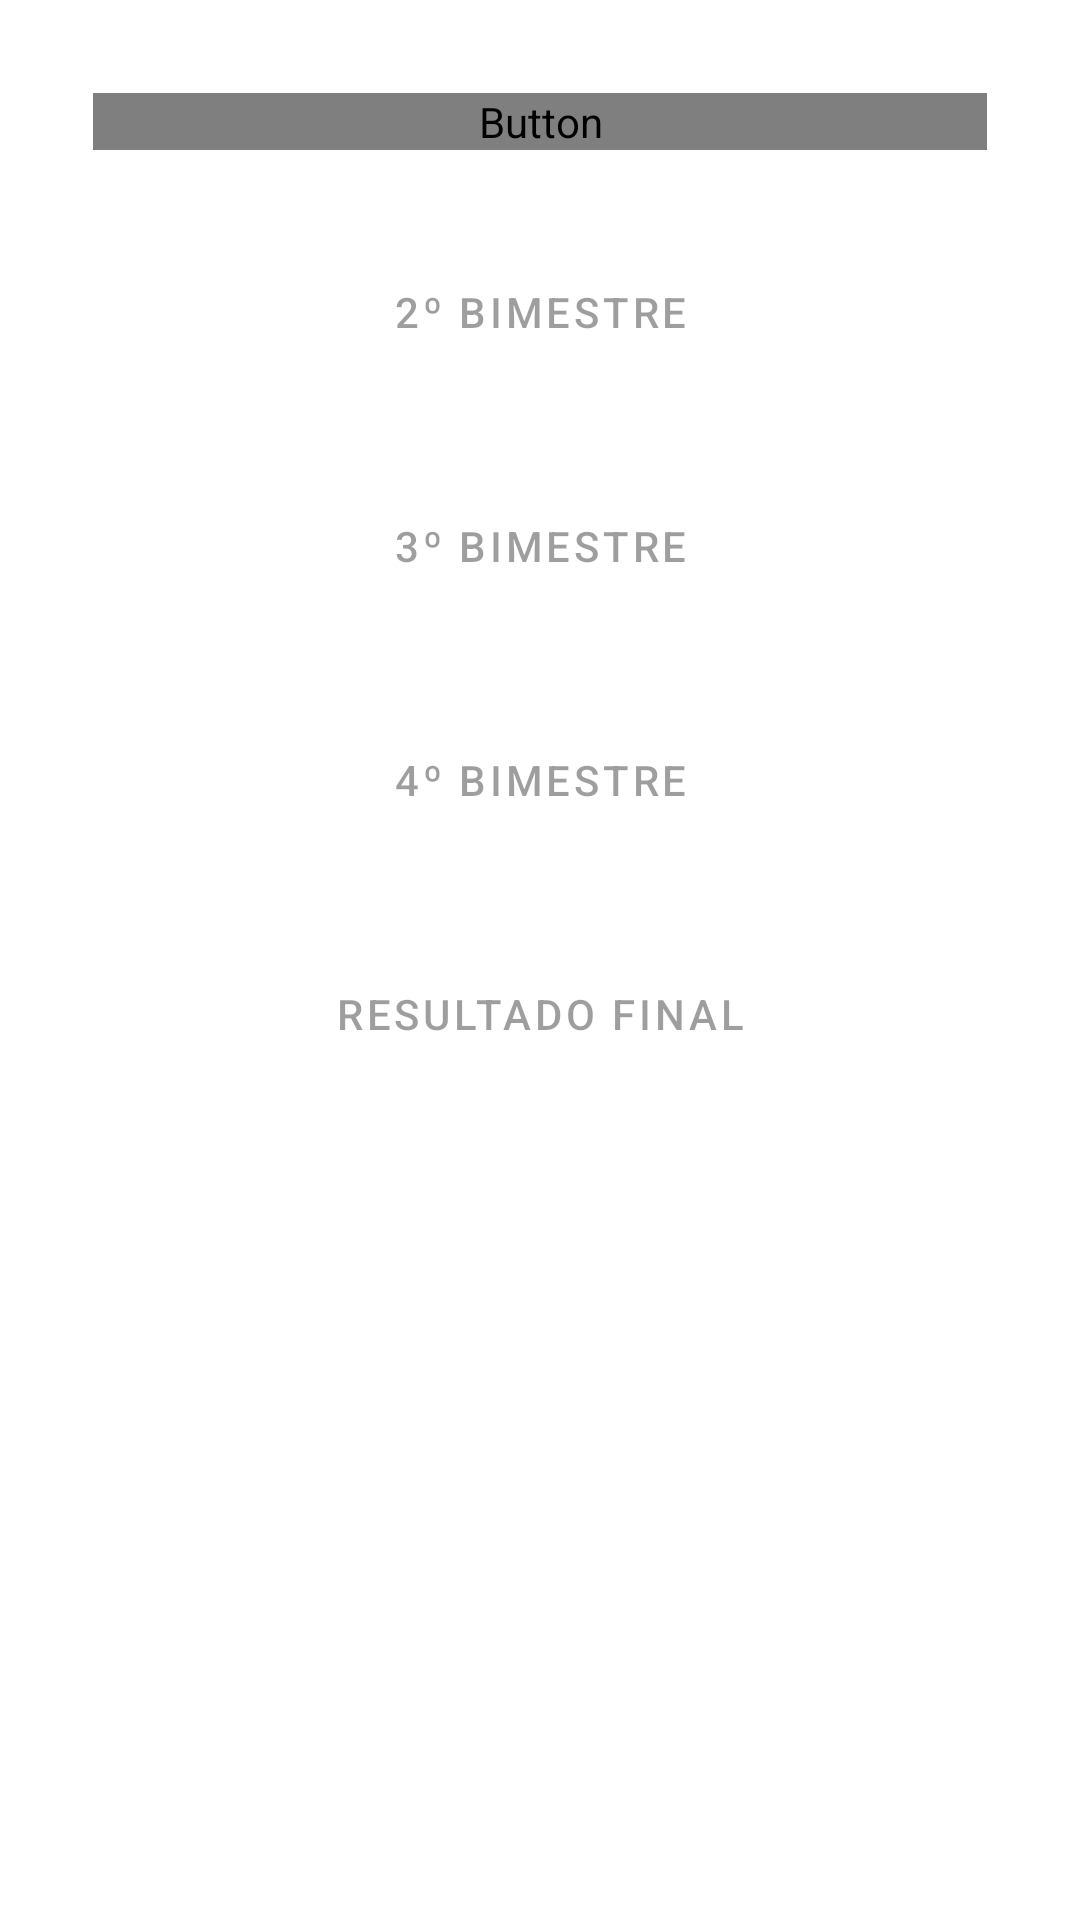

Here is an Android app screen rendered from its layout file. Give the layout XML and the strings, colors and styles it references.
<!-- AndroidManifest.xml: application theme Theme.MediaEscolar -->
<!-- res/layout/content_principal.xml -->
<?xml version="1.0" encoding="utf-8"?>
<LinearLayout xmlns:android="http://schemas.android.com/apk/res/android"
    xmlns:app="http://schemas.android.com/apk/res-auto"
    xmlns:tools="http://schemas.android.com/tools"
    android:layout_width="match_parent"
    android:layout_height="match_parent"
    android:padding="16dp"
    android:orientation="vertical"
    app:layout_behavior="@string/appbar_scrolling_view_behavior"
    tools:context=".MainActivity"
    tools:showIn="@layout/activity_main">


    <Button android:id="@+id/btnPrimeiroBimestre"
        android:layout_width="match_parent"
        android:layout_height="wrap_content"
        android:layout_margin="15dp"
        app:layout_constraintTop_toTopOf="parent"
        app:layout_constraintStart_toStartOf="parent"
        app:layout_constraintEnd_toEndOf="parent"
        app:layout_constraintHorizontal_bias="0.5"
        android:background="@drawable/btn_customizado"
        android:enabled="true"
        android:text="@string/primeiro_bimestre"
        android:fontFamily="@fonts/mini_pixel-7"/>

    <Button android:id="@+id/btnSegundoBimestre"
        android:layout_width="match_parent"
        android:layout_height="wrap_content"
        android:text="@string/segundo_bimestre"
        app:layout_constraintTop_toBottomOf="@id/btnPrimeiroBimestre"
        app:layout_constraintStart_toStartOf="parent"
        app:layout_constraintEnd_toEndOf="parent"
        app:layout_constraintHorizontal_bias="0.5"
        android:layout_margin="15dp"
        android:background="@drawable/btn_customizado"
        android:enabled="false"/>

    <Button android:id="@+id/btnTerceiroBimestre"
        android:layout_width="match_parent"
        android:layout_height="wrap_content"
        android:text="@string/terceiro_bimestre"
        app:layout_constraintTop_toBottomOf="@id/btnSegundoBimestre"
        app:layout_constraintStart_toStartOf="parent"
        app:layout_constraintEnd_toEndOf="parent"
        app:layout_constraintHorizontal_bias="0.5"
        android:layout_margin="15dp"
        android:background="@drawable/btn_customizado"
        android:enabled="false"/>

    <Button android:id="@+id/btnQuartoBimestre"
        android:layout_width="match_parent"
        android:layout_height="wrap_content"
        android:text="@string/quarto_bimestre"
        app:layout_constraintTop_toBottomOf="@id/btnTerceiroBimestre"
        app:layout_constraintStart_toStartOf="parent"
        app:layout_constraintEnd_toEndOf="parent"
        app:layout_constraintHorizontal_bias="0.5"
        android:layout_margin="15dp"
        android:background="@drawable/btn_customizado"
        android:enabled="false"/>

    <Button android:id="@+id/btnResultado"
        android:layout_width="match_parent"
        android:layout_height="wrap_content"
        android:text="@string/resultado_final"
        app:layout_constraintTop_toBottomOf="@id/btnQuartoBimestre"
        app:layout_constraintStart_toStartOf="parent"
        app:layout_constraintEnd_toEndOf="parent"
        app:layout_constraintHorizontal_bias="0.5"
        android:layout_margin="15dp"
        android:background="@drawable/btn_customizado"
        android:enabled="false"/>

</LinearLayout>
<!-- res/layout/activity_main.xml (included above) -->
<?xml version="1.0" encoding="utf-8"?>
<androidx.coordinatorlayout.widget.CoordinatorLayout xmlns:android="http://schemas.android.com/apk/res/android"
    xmlns:app="http://schemas.android.com/apk/res-auto"
    xmlns:tools="http://schemas.android.com/tools"
    android:layout_width="match_parent"
    android:layout_height="match_parent"
    tools:context=".MainActivity">

    <com.google.android.material.appbar.AppBarLayout
        android:layout_width="match_parent"
        android:layout_height="wrap_content"
        android:theme="@style/Theme.MediaEscolar.AppBarOverlay">

        <androidx.appcompat.widget.Toolbar
            android:id="@+id/toolbar"
            android:layout_width="match_parent"
            android:layout_height="?attr/actionBarSize"
            android:background="?attr/colorPrimary"
            app:popupTheme="@style/Theme.MediaEscolar.PopupOverlay" />

    </com.google.android.material.appbar.AppBarLayout>

    <include
        android:id="@+id/contentMain"
        layout="@layout/content_main" />

    <com.google.android.material.floatingactionbutton.FloatingActionButton
        android:id="@+id/fab"
        android:layout_width="wrap_content"
        android:layout_height="wrap_content"
        android:layout_gravity="bottom|end"
        android:layout_marginEnd="@dimen/fab_margin"
        android:layout_marginBottom="16dp"
        app:srcCompat="@android:drawable/ic_dialog_info" />

</androidx.coordinatorlayout.widget.CoordinatorLayout>
<!-- res/layout/content_main.xml (included above) -->
<?xml version="1.0" encoding="utf-8"?>
<androidx.constraintlayout.widget.ConstraintLayout xmlns:android="http://schemas.android.com/apk/res/android"
    xmlns:app="http://schemas.android.com/apk/res-auto"
    xmlns:tools="http://schemas.android.com/tools"
    android:layout_width="match_parent"
    android:layout_height="match_parent"
    app:layout_behavior="@string/appbar_scrolling_view_behavior"
    tools:context=".MainActivity"
    tools:showIn="@layout/activity_main">

    <Button android:id="@+id/btnPrimeiroBimestre"
        android:layout_width="fill_parent"
        android:layout_height="wrap_content"
        android:layout_margin="15dp"
        app:layout_constraintTop_toTopOf="parent"
        app:layout_constraintStart_toStartOf="parent"
        app:layout_constraintEnd_toEndOf="parent"
        app:layout_constraintHorizontal_bias="0.5"
        android:background="@drawable/btn_customizado"
        android:enabled="true"
        android:text="@string/primeiro_bimestre" />

    <Button android:id="@+id/btnSegundoBimestre"
        android:layout_width="0dp"
        android:layout_height="wrap_content"
        android:text="@string/segundo_bimestre"
        app:layout_constraintTop_toBottomOf="@id/btnPrimeiroBimestre"
        app:layout_constraintStart_toStartOf="parent"
        app:layout_constraintEnd_toEndOf="parent"
        app:layout_constraintHorizontal_bias="0.5"
        android:layout_margin="15dp"
        android:background="@drawable/btn_customizado"
        android:enabled="false"/>

    <Button android:id="@+id/btnTerceiroBimestre"
        android:layout_width="0dp"
        android:layout_height="wrap_content"
        android:text="@string/terceiro_bimestre"
        app:layout_constraintTop_toBottomOf="@id/btnSegundoBimestre"
        app:layout_constraintStart_toStartOf="parent"
        app:layout_constraintEnd_toEndOf="parent"
        app:layout_constraintHorizontal_bias="0.5"
        android:layout_margin="15dp"
        android:background="@drawable/btn_customizado"
        android:enabled="false"/>

    <Button android:id="@+id/btnQuartoBimestre"
        android:layout_width="0dp"
        android:layout_height="wrap_content"
        android:text="@string/quarto_bimestre"
        app:layout_constraintTop_toBottomOf="@id/btnTerceiroBimestre"
        app:layout_constraintStart_toStartOf="parent"
        app:layout_constraintEnd_toEndOf="parent"
        app:layout_constraintHorizontal_bias="0.5"
        android:layout_margin="15dp"
        android:background="@drawable/btn_customizado"
        android:enabled="false"/>

    <Button android:id="@+id/btnResultado"
        android:layout_width="0dp"
        android:layout_height="wrap_content"
        android:text="@string/resultado_final"
        app:layout_constraintTop_toBottomOf="@id/btnQuartoBimestre"
        app:layout_constraintStart_toStartOf="parent"
        app:layout_constraintEnd_toEndOf="parent"
        app:layout_constraintHorizontal_bias="0.5"
        android:layout_margin="15dp"
        android:background="@drawable/btn_customizado"
        android:enabled="false"/>

</androidx.constraintlayout.widget.ConstraintLayout>
<!-- resources referenced by this layout -->
<resources>
  <string name="primeiro_bimestre">1º Bimestre</string>
  <string name="quarto_bimestre">4º Bimestre</string>
  <string name="resultado_final">Resultado Final</string>
  <string name="segundo_bimestre">2º Bimestre</string>
  <string name="terceiro_bimestre">3º Bimestre</string>
  <style name="Theme.MediaEscolar.AppBarOverlay" parent="ThemeOverlay.AppCompat.Dark.ActionBar" />
  <style name="Theme.MediaEscolar.PopupOverlay" parent="ThemeOverlay.AppCompat.Light" />
  <style name="Theme.MediaEscolar" parent="Theme.MaterialComponents.DayNight.DarkActionBar">
          
          <item name="colorPrimary">@color/purple_500</item>
          <item name="colorPrimaryVariant">@color/purple_700</item>
          <item name="colorOnPrimary">@color/white</item>
          
          <item name="colorSecondary">@color/teal_200</item>
          <item name="colorSecondaryVariant">@color/teal_700</item>
          <item name="colorOnSecondary">@color/black</item>
          
          <item name="android:statusBarColor">?attr/colorPrimaryVariant</item>
          
      </style>
  <!-- not gathered from this repository: default colours our renderer supplied (Android Studio template values) -->
  <color name="purple_500">#FF6200EE</color>
  <color name="purple_700">#FF3700B3</color>
  <color name="teal_200">#FF03DAC5</color>
  <color name="teal_700">#FF018786</color>
  <color name="black">#FF000000</color>
  <color name="white">#FFFFFFFF</color>
</resources>
